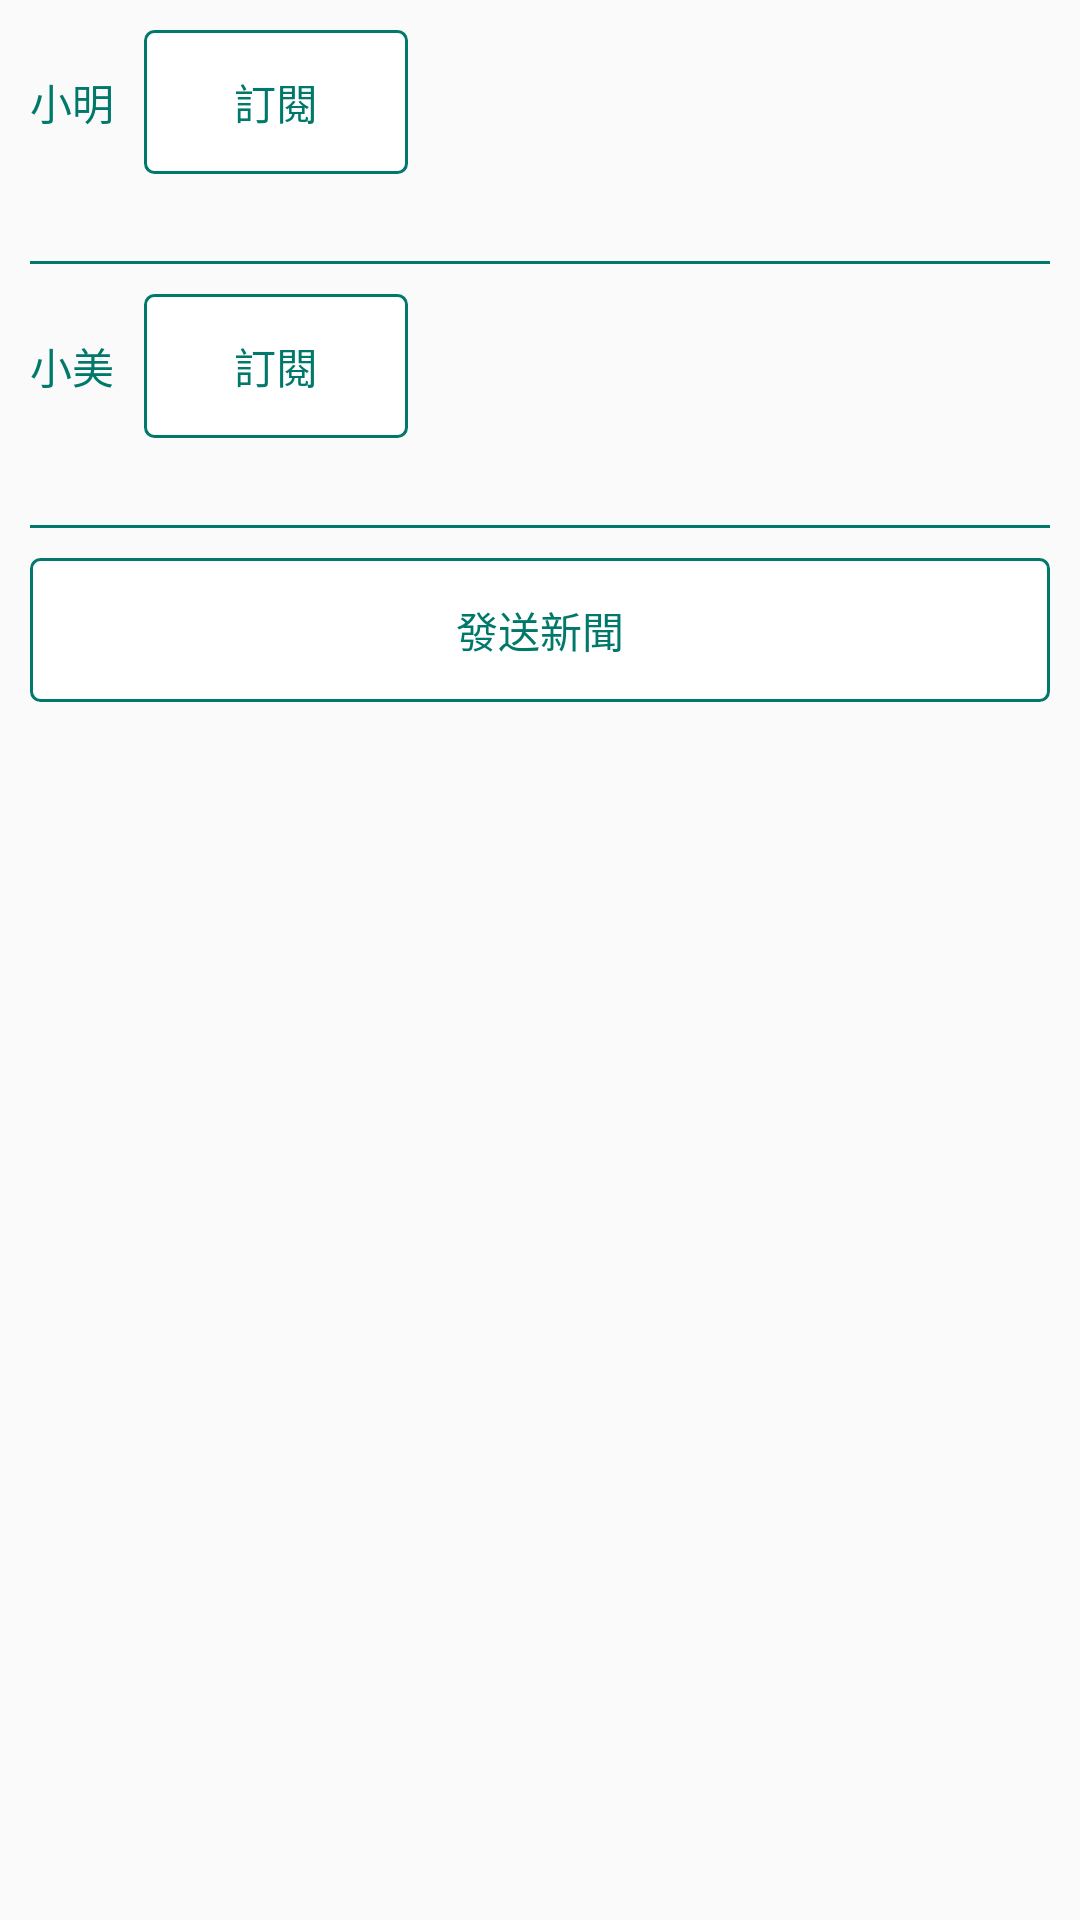

Here is an Android app screen rendered from its layout file. Give the layout XML and the strings, colors and styles it references.
<!-- AndroidManifest.xml: application theme AppTheme -->
<!-- res/layout/activity_news.xml -->
<?xml version="1.0" encoding="utf-8"?>
<LinearLayout
    android:id="@+id/activity_news"
    xmlns:android="http://schemas.android.com/apk/res/android"
    xmlns:tools="http://schemas.android.com/tools"
    android:layout_width="match_parent"
    android:layout_height="match_parent"
    android:orientation="vertical"
    android:padding="10dp"
    tools:context="learn.maoy.com.rxtest.news.NewsActivity">

    <LinearLayout
        android:layout_width="match_parent"
        android:layout_height="wrap_content"
        android:orientation="horizontal">

        <TextView
            android:layout_width="wrap_content"
            android:layout_height="wrap_content"
            android:text="@string/observer_min"/>

        <Button
            android:id="@+id/min_subscribe_btn"
            android:layout_width="wrap_content"
            android:layout_height="wrap_content"
            android:layout_marginStart="10dp"
            android:text="@string/subscribe"/>
    </LinearLayout>

    <TextView
        android:id="@+id/min_message_tv"
        android:layout_width="wrap_content"
        android:layout_height="wrap_content"/>

    <FrameLayout
        android:layout_width="match_parent"
        android:layout_height="1dp"
        android:layout_marginBottom="10dp"
        android:layout_marginTop="10dp"
        android:background="@color/colorPrimary"/>

    <LinearLayout
        android:layout_width="match_parent"
        android:layout_height="wrap_content"
        android:orientation="horizontal">

        <TextView
            android:layout_width="wrap_content"
            android:layout_height="wrap_content"
            android:text="@string/observer_mei"/>

        <Button
            android:id="@+id/mei_subscribe_btn"
            android:layout_width="wrap_content"
            android:layout_height="wrap_content"
            android:layout_marginStart="10dp"
            android:text="@string/subscribe"/>
    </LinearLayout>

    <TextView
        android:id="@+id/mei_message_tv"
        android:layout_width="wrap_content"
        android:layout_height="wrap_content"/>

    <FrameLayout
        android:layout_width="match_parent"
        android:layout_height="1dp"
        android:layout_marginBottom="10dp"
        android:layout_marginTop="10dp"
        android:background="@color/colorPrimary"/>

    <Button
        android:id="@+id/send_btn"
        android:layout_width="match_parent"
        android:layout_height="wrap_content"
        android:text="@string/news"/>

</LinearLayout>
<!-- resources referenced by this layout -->
<resources>
  <color name="colorPrimary">#00796b</color>
  <string name="news">發送新聞</string>
  <string name="observer_mei">小美</string>
  <string name="observer_min">小明</string>
  <string name="subscribe">訂閱</string>
  <style name="AppTheme" parent="Theme.AppCompat.Light.DarkActionBar">
          
          <item name="colorPrimary">@color/colorPrimary</item>
          <item name="colorPrimaryDark">@color/colorPrimaryDark</item>
          <item name="colorAccent">@color/colorAccent</item>
  
          
          <item name="buttonStyle">@style/AppTheme.MyButton</item>
          <item name="android:textColor">@color/colorPrimary</item>
      </style>
  <color name="colorPrimaryDark">#004c40</color>
  <color name="colorAccent">#e6ee9c</color>
  <style name="AppTheme.MyButton" parent="AppTheme">
          <item name="android:background">@drawable/button_selector</item>
          <item name="android:textAppearance">?android:attr/textAppearanceButton</item>
          <item name="android:minHeight">48dip</item>
          <item name="android:minWidth">88dip</item>
          <item name="android:gravity">center</item>
          <item name="android:textAllCaps">false</item>
      </style>
  <!-- drawable button_selector (drawable) -->
  <?xml version="1.0" encoding="utf-8"?>
  <selector xmlns:android="http://schemas.android.com/apk/res/android">
      <item android:state_pressed="true">
          <shape android:shape="rectangle">
              <corners android:radius="3dp"/>
              <stroke android:width="1dp"
                      android:color="@color/colorPrimary"/>
          </shape>
      </item>
      <item android:state_focused="true">
          <shape android:shape="rectangle">
              <corners android:radius="3dp"/>
              <stroke android:width="1dp"
                      android:color="@color/colorPrimary"/>
              <solid android:color="@color/colorButtonSelectorBackground"/>
          </shape>
      </item>
      <item>
          <shape android:shape="rectangle">
              <corners android:radius="3dp"/>
              <stroke android:width="1dp"
                      android:color="@color/colorPrimary"/>
              <solid android:color="@color/colorButtonBackground"/>
          </shape>
      </item>
  
  </selector>
  <color name="colorButtonSelectorBackground">#aaaaaa</color>
  <color name="colorButtonBackground">#ffffff</color>
</resources>
